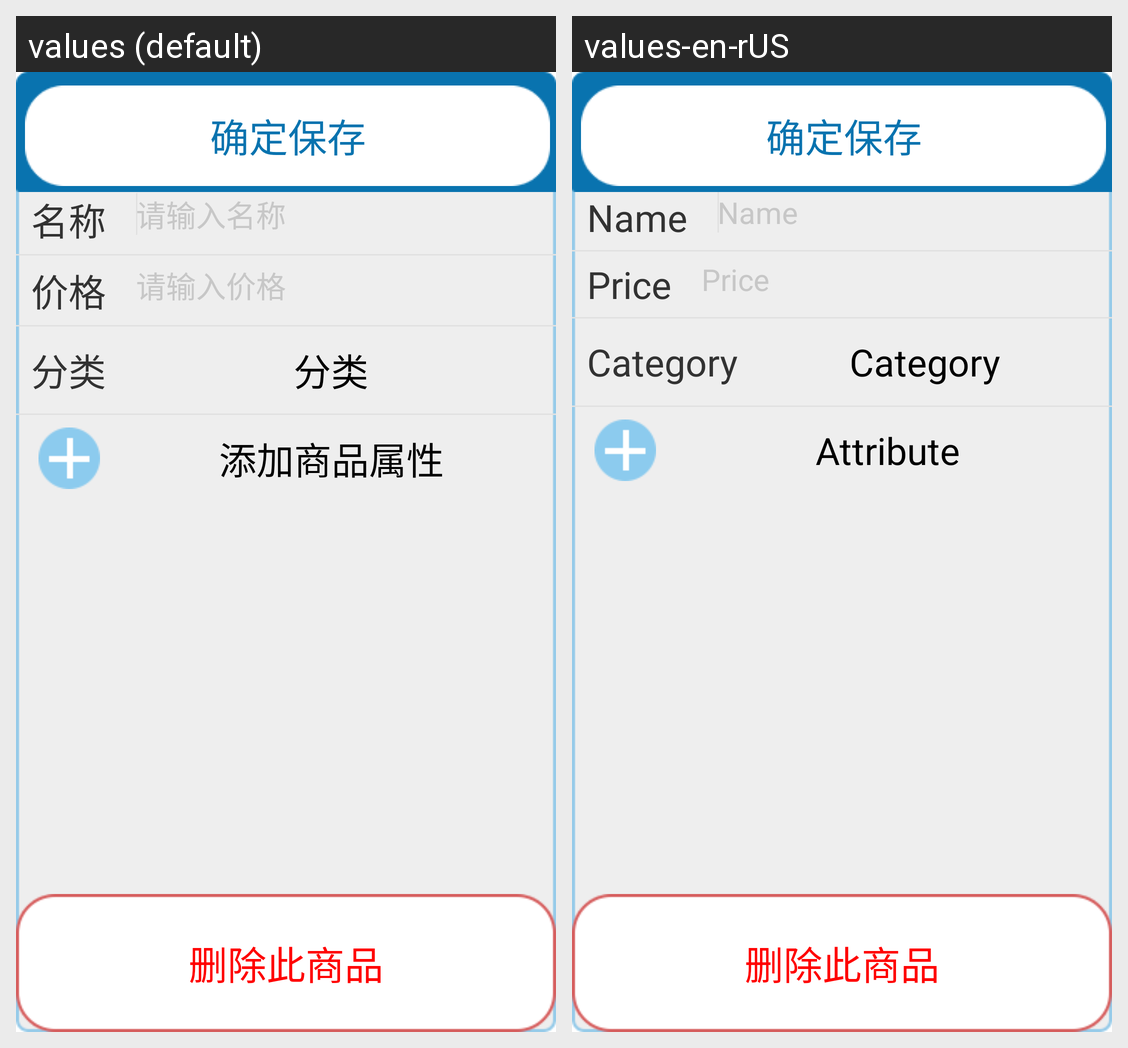

Here is an Android app screen in its default locale and in the app's own translations. Write out the translated-string differences for the strings that appear on this screen.
Android screen res/layout/productmanageraddgoodsproduct.xml rendered under 2 locales, left to right: values (default), values-en-rUS. Device: Nexus 5 (rendered at 1080×1920; each locale shown at half size, 540×960, under a caption strip naming it); theme Theme.CustomActivityTheme.
Strings drawn on this screen, with the default value and each locale's value (text and hints the layout hard-codes, and strings that could not be matched under every locale, appear in the picture but are not listed):

name
  values: 名称
  values-en-rUS: Name

input_name
  values: 请输入名称
  values-en-rUS: Name

price
  values: 价格
  values-en-rUS: Price

input_price
  values: 请输入价格
  values-en-rUS: Price

cate
  values: 分类
  values-en-rUS: Category

add_product_attr
  values: 添加商品属性
  values-en-rUS: Attribute
